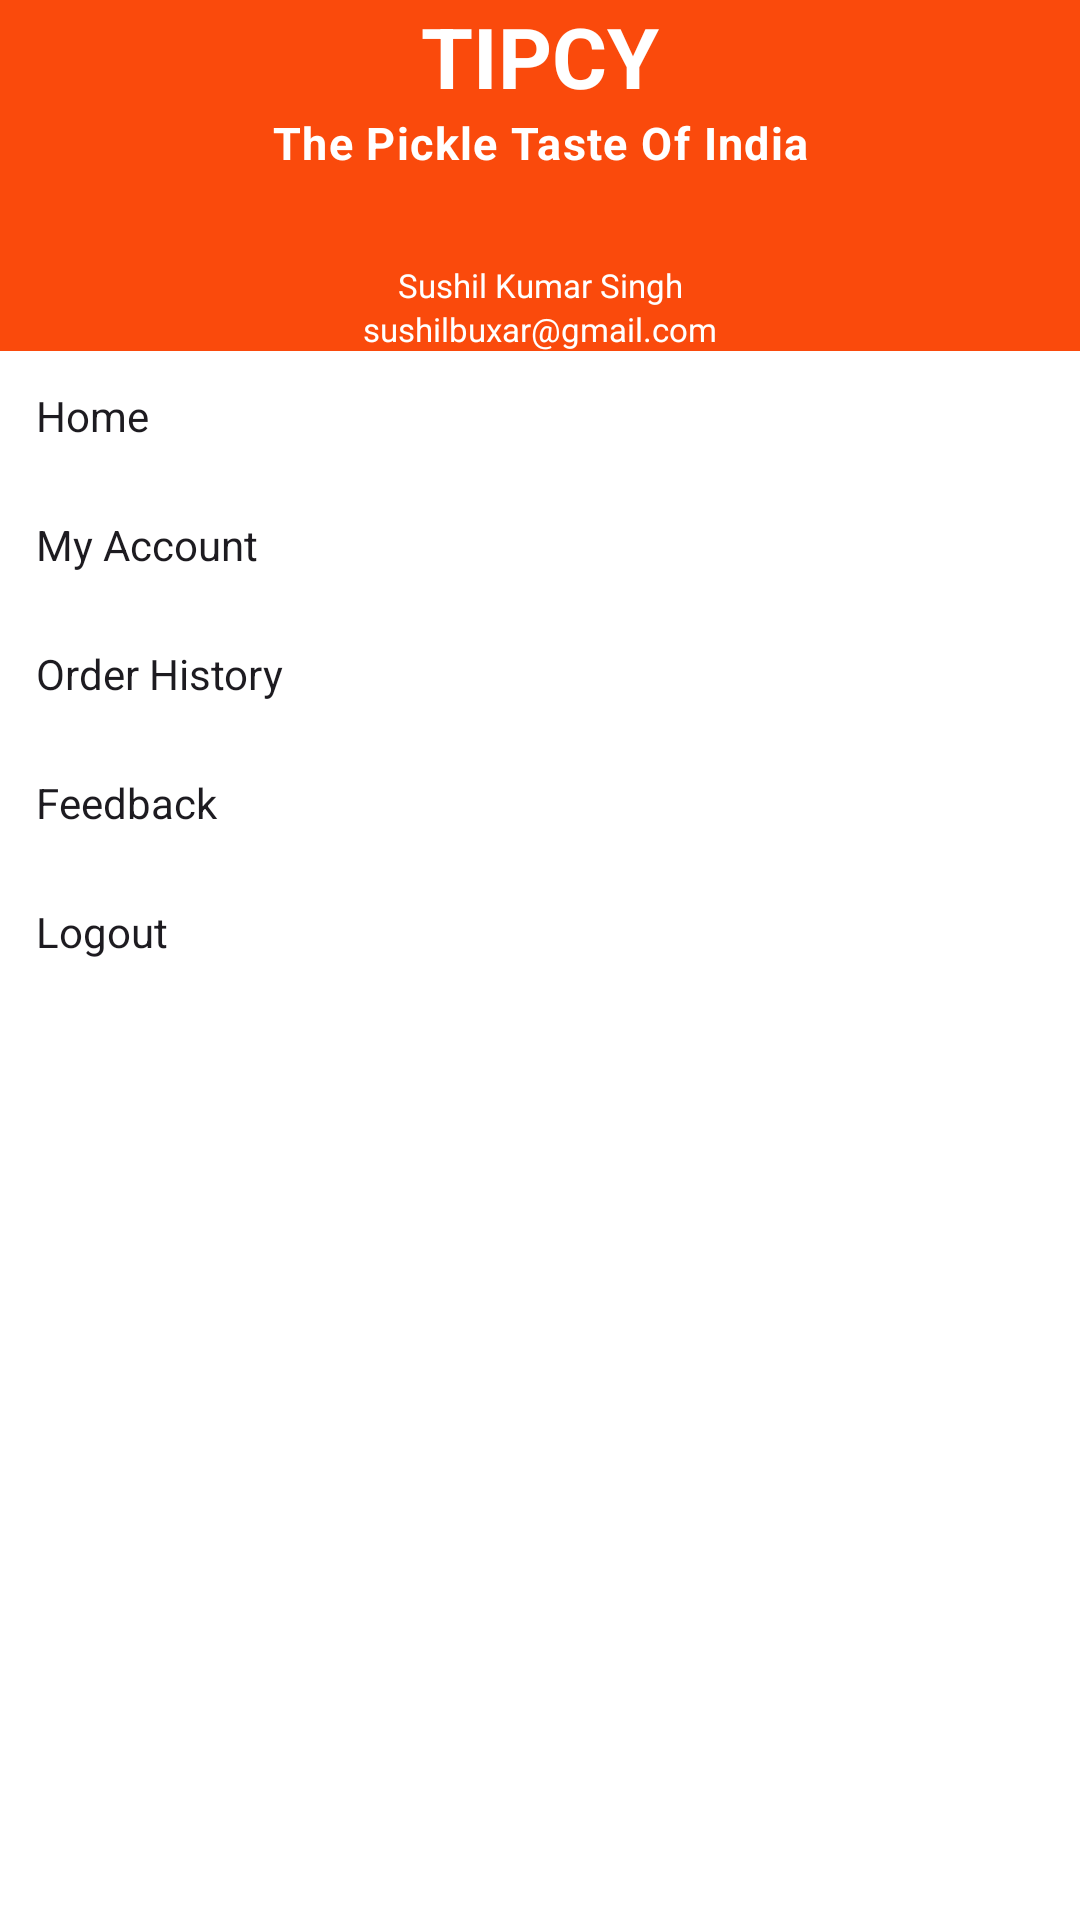

This screen was rendered from an Android layout file. Write that file and the resources it references.
<!-- AndroidManifest.xml: application theme AppTheme -->
<!-- res/layout/fragment_side_view.xml -->
<?xml version="1.0" encoding="utf-8"?>
<LinearLayout xmlns:android="http://schemas.android.com/apk/res/android"
    xmlns:tools="http://schemas.android.com/tools"
    android:layout_width="match_parent"
    android:layout_height="match_parent"
    android:background="@color/white"
    android:orientation="vertical"
    tools:context=".SideViewFragment">

    <LinearLayout
        android:layout_width="match_parent"
        android:layout_height="wrap_content"
        android:background="@color/md_theme_light_primary"
        android:orientation="vertical">

        <TextView
            android:layout_width="match_parent"
            android:layout_height="wrap_content"
            android:gravity="center"
            android:text="TIPCY"
            android:textAppearance="@style/TextAppearance.BharatPickle.HeadlineMedium"
            android:textColor="@color/white"
            android:textStyle="bold" />

        <TextView
            android:layout_width="match_parent"
            android:layout_height="wrap_content"
            android:gravity="center"
            android:text="The Pickle Taste Of India"
            android:textAppearance="@style/TextAppearance.Material3.BodyLarge"
            android:textColor="@color/white"
            android:textSize="15dp"
            android:textStyle="bold" />

        <TextView
            android:layout_width="match_parent"
            android:layout_height="wrap_content"
            android:layout_marginTop="30dp"
            android:gravity="center"
            android:text="Sushil Kumar Singh"
            android:textAppearance="@style/TextAppearance.BharatPickle.LabelSmall"
            android:textColor="@color/white" />

        <TextView
            android:layout_width="match_parent"
            android:layout_height="wrap_content"
            android:gravity="center"
            android:text="sushilbuxar@gmail.com"
            android:textAppearance="@style/TextAppearance.BharatPickle.LabelSmall"
            android:textColor="@color/white" />

    </LinearLayout>

    <LinearLayout
        android:layout_width="match_parent"
        android:layout_height="wrap_content"
        android:layout_margin="5dp"
        android:orientation="vertical"
        android:padding="7dp">

        <TextView
            android:id="@+id/tvHomeSide"
            android:layout_width="match_parent"
            android:layout_height="wrap_content"
            android:clickable="true"
            android:text="Home"
            android:textAppearance="@style/TextAppearance.BharatPickle.BodyMedium" />
    </LinearLayout>

    <LinearLayout
        android:layout_width="match_parent"
        android:layout_height="wrap_content"
        android:layout_margin="5dp"
        android:orientation="vertical"
        android:padding="7dp">

        <TextView
            android:id="@+id/tvSideMyAccount"
            android:layout_width="match_parent"
            android:layout_height="wrap_content"
            android:clickable="true"
            android:text="My Account"
            android:textAppearance="@style/TextAppearance.BharatPickle.BodyMedium" />
    </LinearLayout>

    <LinearLayout
        android:layout_width="match_parent"
        android:layout_height="wrap_content"
        android:layout_margin="5dp"
        android:orientation="vertical"
        android:padding="7dp">

        <TextView
            android:id="@+id/tvSideMyOrder"
            android:layout_width="match_parent"
            android:layout_height="wrap_content"
            android:clickable="true"
            android:text="Order History"
            android:textAppearance="@style/TextAppearance.BharatPickle.BodyMedium" />
    </LinearLayout>

    <LinearLayout
        android:layout_width="match_parent"
        android:layout_height="wrap_content"
        android:layout_margin="5dp"
        android:orientation="vertical"
        android:padding="7dp">

        <TextView
            android:id="@+id/tvSideFeedback"
            android:layout_width="match_parent"
            android:layout_height="wrap_content"
            android:clickable="true"
            android:text="Feedback"
            android:textAppearance="@style/TextAppearance.BharatPickle.BodyMedium" />
    </LinearLayout>

    <LinearLayout
        android:layout_width="match_parent"
        android:layout_height="wrap_content"
        android:layout_margin="5dp"
        android:orientation="vertical"
        android:padding="7dp">

        <TextView
            android:id="@+id/tvSideLogout"
            android:layout_width="match_parent"
            android:layout_height="wrap_content"
            android:clickable="true"
            android:text="Logout"
            android:textAppearance="@style/TextAppearance.BharatPickle.BodyMedium" />
    </LinearLayout>
</LinearLayout>
<!-- resources referenced by this layout -->
<resources>
  <color name="md_theme_light_primary">#FA4A0C</color>
  <color name="white">#FFFFFFFF</color>
  <style name="TextAppearance.BharatPickle.BodyMedium" parent="TextAppearance.Material3.BodyMedium">
          <item name="fontFamily">@font/poppins_regular</item>
          <item name="android:textStyle">normal</item>
          <item name="android:textAllCaps">false</item>
          <item name="android:textSize">14dp</item>
          <item name="android:letterSpacing">0</item>
      </style>
  <color name="md_theme_light_onPrimary">#FFFFFF</color>
  <color name="md_theme_light_primaryContainer">#EFB8C8</color>
  <color name="md_theme_light_onPrimaryContainer">#21005D</color>
  <color name="md_theme_light_secondary">#625B71</color>
  <color name="md_theme_light_onSecondary">#FFFFFF</color>
  <color name="md_theme_light_secondaryContainer">#E8DEF8</color>
  <color name="md_theme_light_onSecondaryContainer">#1D192B</color>
  <color name="md_theme_light_tertiary">#7D5260</color>
  <color name="md_theme_light_onTertiary">#FFFFFF</color>
  <color name="md_theme_light_tertiaryContainer">#FFD8E4</color>
  <color name="md_theme_light_onTertiaryContainer">#31111D</color>
  <color name="md_theme_light_error">#B3261E</color>
  <color name="md_theme_light_errorContainer">#F9DEDC</color>
  <color name="md_theme_light_onError">#FFFFFF</color>
  <color name="md_theme_light_onErrorContainer">#410E0B</color>
  <color name="md_theme_light_background">#FFFBFE</color>
  <color name="md_theme_light_onBackground">#1C1B1F</color>
  <color name="md_theme_light_surface">#FFFBFE</color>
  <color name="md_theme_light_onSurface">#1C1B1F</color>
  <color name="md_theme_light_surfaceVariant">#E7E0EC</color>
  <color name="md_theme_light_onSurfaceVariant">#49454F</color>
  <color name="md_theme_light_outline">#79747E</color>
  <color name="md_theme_light_inverseOnSurface">#F4EFF4</color>
  <color name="md_theme_light_inverseSurface">#313033</color>
  <color name="md_theme_light_primaryInverse">#D0BCFF</color>
  <style name="TextAppearance.BharatPickle.TitleSmall" parent="TextAppearance.Material3.TitleSmall">
          <item name="fontFamily">@font/poppins_regular</item>
          <item name="android:textStyle">normal</item>
          <item name="android:textAllCaps">false</item>
          <item name="android:textSize">14dp</item>
          <item name="android:letterSpacing">0</item>
      </style>
  <style name="TextAppearance.BharatPickle.BodyLarge" parent="TextAppearance.Material3.BodyLarge">
          <item name="fontFamily">@font/poppins_regular</item>
          <item name="android:textStyle">normal</item>
          <item name="android:textAllCaps">false</item>
          <item name="android:textSize">16dp</item>
          <item name="android:letterSpacing">0</item>
      </style>
  <style name="TextAppearance.BharatPickle.BodySmall" parent="TextAppearance.Material3.BodySmall">
          <item name="fontFamily">@font/poppins_regular</item>
          <item name="android:textStyle">normal</item>
          <item name="android:textAllCaps">false</item>
          <item name="android:textSize">12dp</item>
          <item name="android:letterSpacing">0</item>
      </style>
  <style name="TextAppearance.BharatPickle.LabelLarge" parent="TextAppearance.Material3.LabelLarge">
          <item name="fontFamily">@font/poppins_semi_bold</item>
          <item name="android:textStyle">normal</item>
          <item name="android:textAllCaps">false</item>
          <item name="android:textSize">14dp</item>
          <item name="android:letterSpacing">0</item>
      </style>
  <style name="TextAppearance.BharatPickle.LabelMedium" parent="TextAppearance.Material3.LabelMedium">
          <item name="fontFamily">@font/poppins_medium</item>
          <item name="android:textStyle">normal</item>
          <item name="android:textAllCaps">false</item>
          <item name="android:textSize">12dp</item>
          <item name="android:letterSpacing">0</item>
      </style>
</resources>
